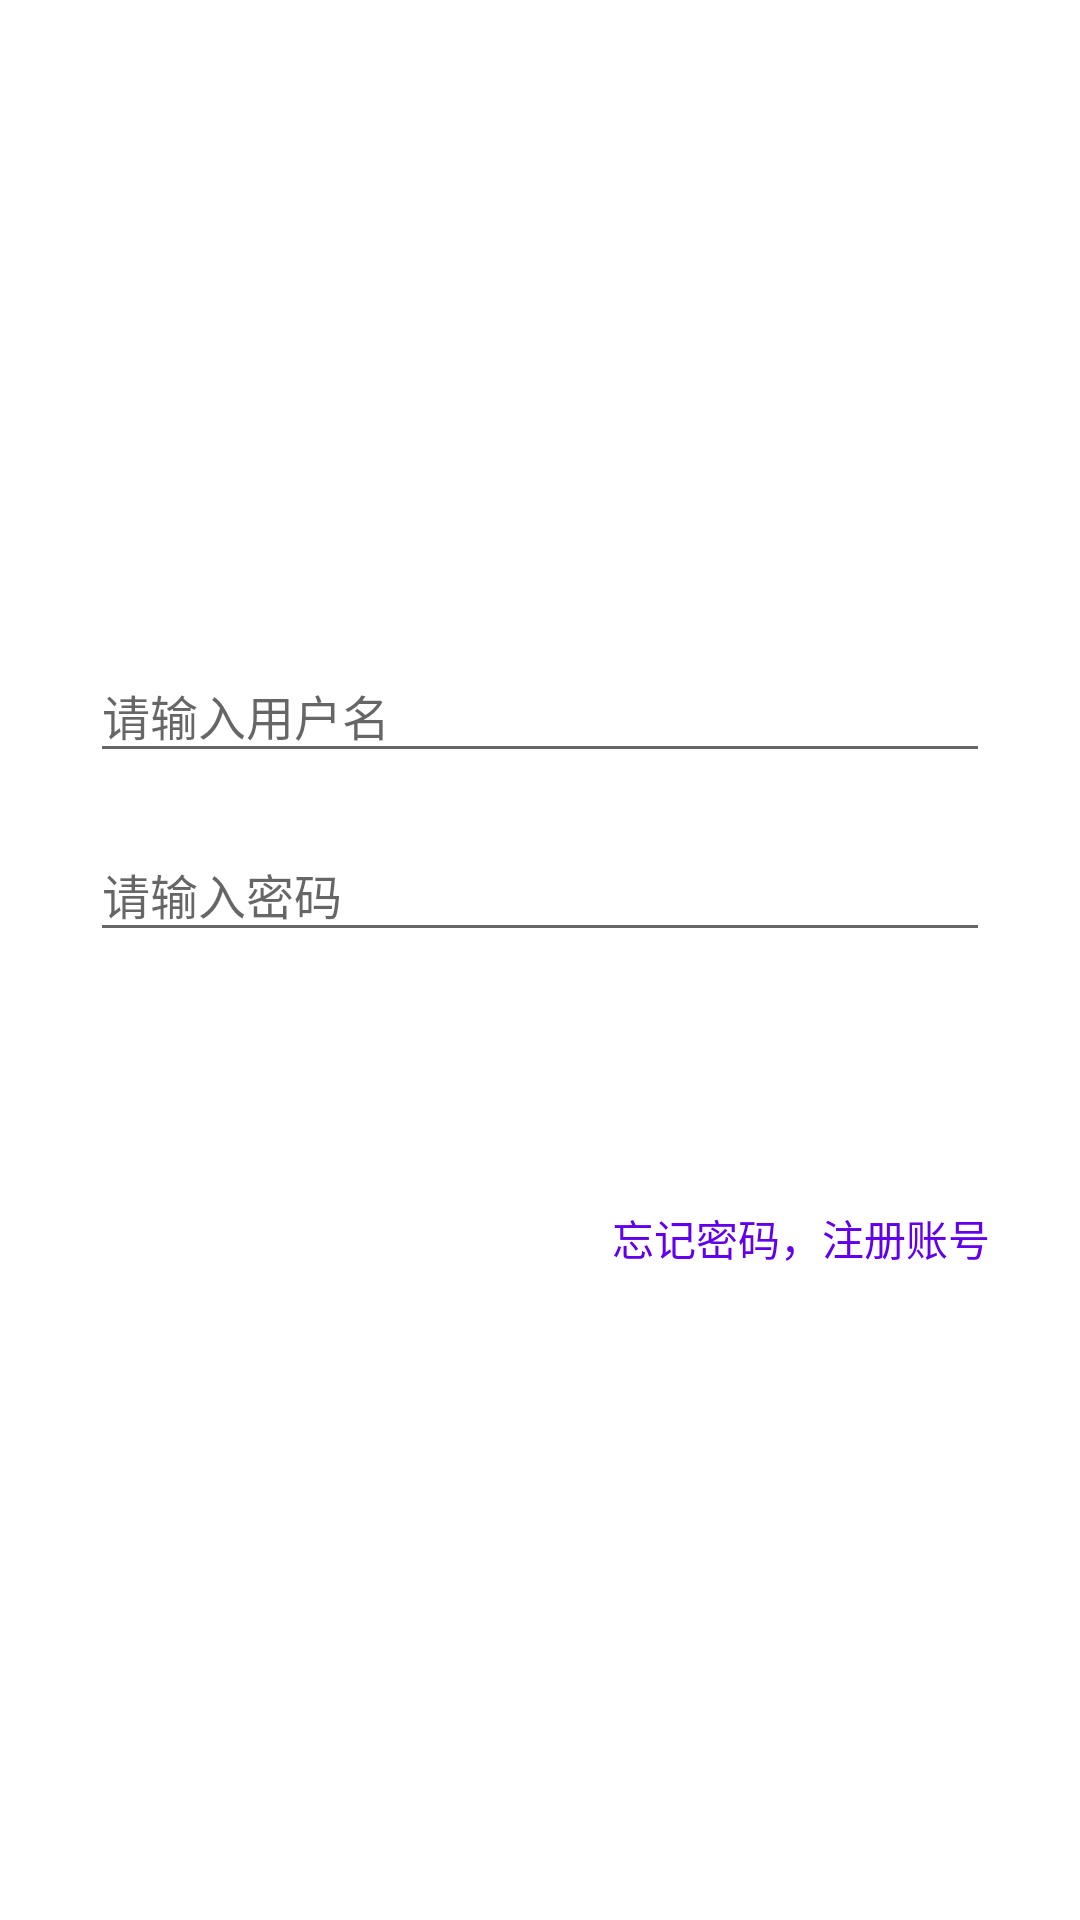

Reconstruct the res/layout file that produces this screen, plus the resources it refers to.
<!-- AndroidManifest.xml: application theme AppTheme -->
<!-- res/layout/activity_login.xml -->
<?xml version="1.0" encoding="utf-8"?>
<ScrollView xmlns:android="http://schemas.android.com/apk/res/android"
    android:layout_width="match_parent"
    android:layout_height="match_parent"
    xmlns:app="http://schemas.android.com/apk/res-auto"
    android:background="@color/white"
    android:fitsSystemWindows="true">

    <LinearLayout
        android:layout_width="match_parent"
        android:layout_height="wrap_content"
        android:orientation="vertical"
        >

        <ImageView
            android:layout_marginBottom="30dp"
            android:layout_marginTop="78dp"
            android:layout_width="90dp"
            android:layout_height="90dp"
            android:layout_gravity="center_horizontal"
            app:srcCompat="@mipmap/ic_launcher_round" />

        <com.google.android.material.textfield.TextInputLayout
            android:layout_marginTop="10dp"
            android:layout_marginRight="30dp"
            android:layout_marginLeft="30dp"
            android:layout_width="match_parent"
            android:layout_height="wrap_content"
            android:focusable="true"
            android:focusableInTouchMode="true">

            <EditText
                android:textColor="#363636"
                android:textColorHint="#ACACAC"
                android:textSize="16sp"
                android:id="@+id/et_username"
                android:layout_width="match_parent"
                android:layout_height="wrap_content"
                android:hint="请输入用户名"
                android:inputType="textEmailAddress" />


        </com.google.android.material.textfield.TextInputLayout>
        <com.google.android.material.textfield.TextInputLayout
            android:layout_marginTop="10dp"
            android:layout_marginRight="30dp"
            android:layout_marginLeft="30dp"
            android:layout_width="match_parent"
            android:layout_height="wrap_content"
            android:focusable="true"
            android:focusableInTouchMode="true">

            <EditText
                android:textColor="#363636"
                android:textColorHint="#ACACAC"
                android:textSize="16sp"
                android:id="@+id/et_password"
                android:layout_width="match_parent"
                android:layout_height="wrap_content"
                android:hint="请输入密码"
                android:inputType="textPassword" />


        </com.google.android.material.textfield.TextInputLayout>

        <Button
            android:id="@+id/btn_login"
            style="@style/btn"
            android:layout_marginLeft="30dp"
            android:layout_marginTop="60dp"
            android:layout_marginRight="30dp"
            android:text="登录" />
        <androidx.appcompat.widget.AppCompatTextView
            android:layout_marginTop="25dp"
            android:layout_gravity="right"
            android:layout_marginRight="30dp"
            android:id="@+id/tv_register"
            android:layout_width="wrap_content"
            android:layout_height="wrap_content"
            android:layout_marginLeft="30dp"
            android:text="忘记密码，注册账号"
            android:textColor="@color/colorPrimary"
            android:textSize="14sp" />
    </LinearLayout>

</ScrollView>
<!-- resources referenced by this layout -->
<resources>
  <color name="colorPrimary">#6200EE</color>
  <color name="white">#ffffff</color>
  <style name="AppTheme" parent="Theme.AppCompat.Light.DarkActionBar">
          
          <item name="colorPrimary">@color/colorPrimary</item>
          <item name="colorPrimaryDark">@color/colorPrimaryDark</item>
          <item name="colorAccent">@color/colorAccent</item>
      </style>
  <color name="colorPrimaryDark">#3700B3</color>
  <color name="colorAccent">#03DAC5</color>
</resources>
